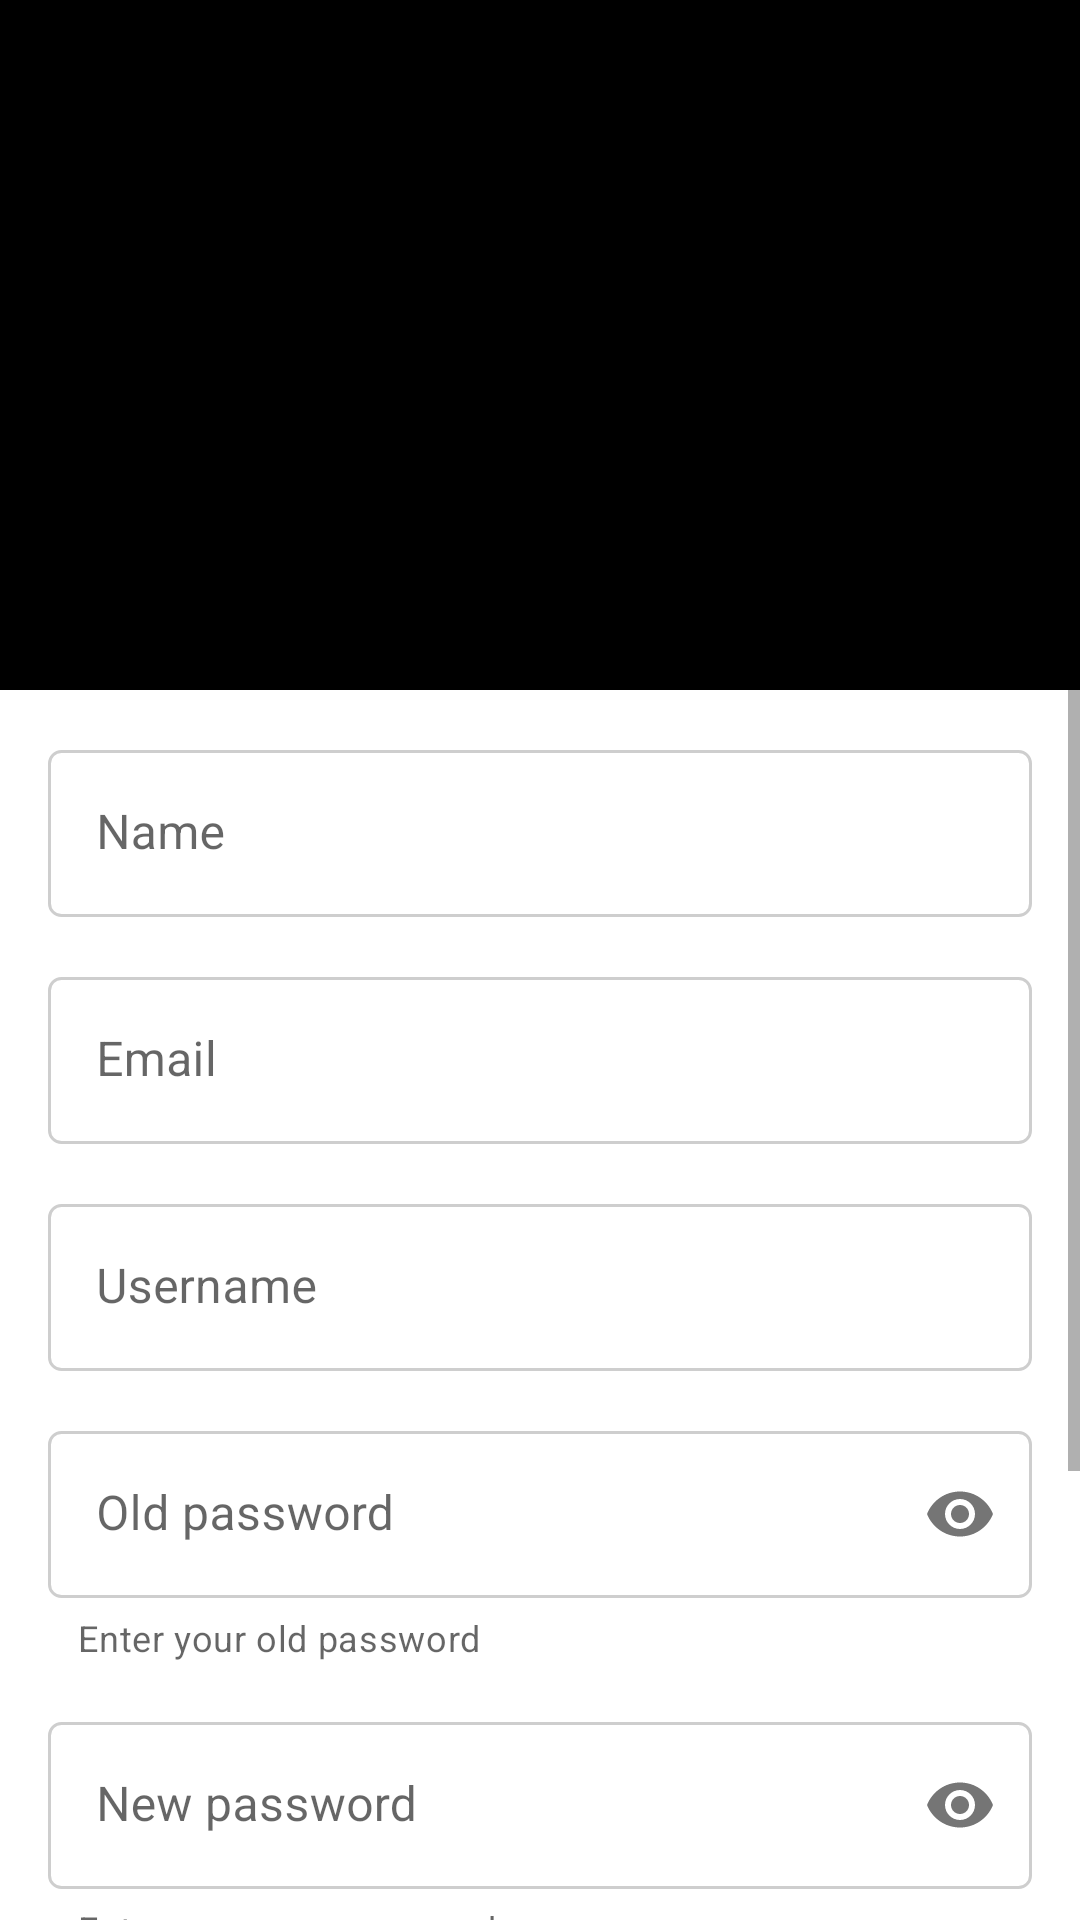

Reconstruct the res/layout file that produces this screen, plus the resources it refers to.
<!-- AndroidManifest.xml: application theme Theme.OnlineLibrary -->
<!-- res/layout/fragment_edit_profile.xml -->
<?xml version="1.0" encoding="utf-8"?>
<androidx.constraintlayout.widget.ConstraintLayout xmlns:android="http://schemas.android.com/apk/res/android"
    xmlns:tools="http://schemas.android.com/tools"
    android:layout_width="match_parent"
    android:layout_height="match_parent"
    xmlns:app="http://schemas.android.com/apk/res-auto"
    tools:context=".fragments.main.EditProfileFragment">

    <ImageView
        android:id="@+id/edit_profile_img"
        android:layout_width="match_parent"
        android:layout_height="230dp"
        android:src="@color/black"
        app:layout_constraintTop_toTopOf="parent" />

    <ImageView
        android:id="@+id/edit_profile_btn_back"
        android:layout_width="18dp"
        android:layout_height="18dp"
        android:src="@drawable/ic_arrow_back"
        android:layout_marginLeft="15dp"
        android:layout_marginTop="20dp"
        app:layout_constraintLeft_toLeftOf="parent"
        app:layout_constraintTop_toTopOf="parent" />

    <ScrollView
        android:layout_width="match_parent"
        android:layout_height="0dp"
        app:layout_constraintTop_toBottomOf="@id/edit_profile_img"
        app:layout_constraintBottom_toBottomOf="parent"
        android:orientation="vertical" >

        <androidx.constraintlayout.widget.ConstraintLayout
            android:layout_width="match_parent"
            android:layout_height="0dp"
            android:paddingBottom="50dp"
            app:layout_constraintTop_toTopOf="parent"
            app:layout_constraintBottom_toBottomOf="parent" >


            <com.google.android.material.textfield.TextInputLayout
                android:id="@+id/edit_profile_et_name"
                android:layout_width="match_parent"
                android:layout_height="wrap_content"
                android:layout_marginTop="20dp"
                app:layout_constraintTop_toTopOf="parent"
                app:layout_constraintLeft_toLeftOf="parent"
                app:layout_constraintRight_toRightOf="parent"
                style="@style/TextInputLayout" >
                <com.google.android.material.textfield.TextInputEditText
                    android:layout_width="match_parent"
                    android:layout_height="wrap_content"
                    android:inputType="text"
                    android:hint="@string/ime"
                    android:textColorHint="#3392EA"
                    android:background="@drawable/edit_text_background" />
            </com.google.android.material.textfield.TextInputLayout>


            <com.google.android.material.textfield.TextInputLayout
                android:id="@+id/edit_profile_et_email"
                android:layout_width="match_parent"
                android:layout_height="wrap_content"
                android:layout_marginTop="20dp"
                app:layout_constraintTop_toBottomOf="@id/edit_profile_et_name"
                app:layout_constraintLeft_toLeftOf="parent"
                app:layout_constraintRight_toRightOf="parent"
                style="@style/TextInputLayout" >
                <com.google.android.material.textfield.TextInputEditText
                    android:layout_width="match_parent"
                    android:layout_height="wrap_content"
                    android:inputType="text"
                    android:hint="@string/email"
                    android:textColorHint="#3392EA"
                    android:background="@drawable/edit_text_background" />
            </com.google.android.material.textfield.TextInputLayout>


            <com.google.android.material.textfield.TextInputLayout
                android:id="@+id/edit_profile_et_username"
                android:layout_width="match_parent"
                android:layout_height="wrap_content"
                android:layout_marginTop="20dp"
                app:layout_constraintTop_toBottomOf="@id/edit_profile_et_email"
                app:layout_constraintLeft_toLeftOf="parent"
                app:layout_constraintRight_toRightOf="parent"
                style="@style/TextInputLayout" >
                <com.google.android.material.textfield.TextInputEditText
                    android:layout_width="match_parent"
                    android:layout_height="wrap_content"
                    android:inputType="text"
                    android:hint="@string/korisnicko_ime"
                    android:textColorHint="#3392EA"
                    android:background="@drawable/edit_text_background" />
            </com.google.android.material.textfield.TextInputLayout>


            <com.google.android.material.textfield.TextInputLayout
                android:id="@+id/edit_profile_et_old_pass"
                android:layout_width="match_parent"
                android:layout_height="wrap_content"
                android:layout_marginTop="20dp"
                app:layout_constraintTop_toBottomOf="@id/edit_profile_et_username"
                app:layout_constraintLeft_toLeftOf="parent"
                app:layout_constraintRight_toRightOf="parent"
                app:passwordToggleEnabled="true"
                style="@style/TextInputLayout" >
                <com.google.android.material.textfield.TextInputEditText
                    android:layout_width="match_parent"
                    android:layout_height="wrap_content"
                    android:inputType="textPassword"
                    android:hint="@string/stara_sifra"
                    android:textColorHint="#3392EA"
                    android:background="@drawable/edit_text_background" />
            </com.google.android.material.textfield.TextInputLayout>

            <TextView
                android:id="@+id/edit_profile_text_old_pass"
                android:layout_width="wrap_content"
                android:layout_height="wrap_content"
                style="@style/TextAppearance.MaterialComponents.Body2"
                android:textColor="@color/gray"
                android:textSize="12sp"
                android:text="@string/ukucajte_staru_sifru"
                android:layout_marginLeft="10dp"
                android:layout_marginTop="5dp"
                app:layout_constraintTop_toBottomOf="@id/edit_profile_et_old_pass"
                app:layout_constraintLeft_toLeftOf="@id/edit_profile_et_old_pass" />

            <com.google.android.material.textfield.TextInputLayout
                android:id="@+id/edit_profile_et_new_pass"
                android:layout_width="match_parent"
                android:layout_height="wrap_content"
                android:layout_marginTop="20dp"
                app:layout_constraintTop_toBottomOf="@id/edit_profile_text_old_pass"
                app:layout_constraintLeft_toLeftOf="parent"
                app:layout_constraintRight_toRightOf="parent"
                app:passwordToggleEnabled="true"
                style="@style/TextInputLayout" >
                <com.google.android.material.textfield.TextInputEditText
                    android:layout_width="match_parent"
                    android:layout_height="wrap_content"
                    android:inputType="textPassword"
                    android:hint="@string/nova_sifra"
                    android:textColorHint="#3392EA"
                    android:background="@drawable/edit_text_background" />
            </com.google.android.material.textfield.TextInputLayout>

            <TextView
                android:id="@+id/edit_profile_text_new_pass"
                android:layout_width="wrap_content"
                android:layout_height="wrap_content"
                style="@style/TextAppearance.MaterialComponents.Body2"
                android:textColor="@color/gray"
                android:textSize="12sp"
                android:text="@string/ukucajte_novu_sifru"
                android:layout_marginLeft="10dp"
                android:layout_marginTop="5dp"
                app:layout_constraintTop_toBottomOf="@id/edit_profile_et_new_pass"
                app:layout_constraintLeft_toLeftOf="@id/edit_profile_et_new_pass" />


            <com.google.android.material.textfield.TextInputLayout
                android:id="@+id/edit_profile_et_new_pass_again"
                android:layout_width="match_parent"
                android:layout_height="wrap_content"
                android:layout_marginTop="20dp"
                app:layout_constraintTop_toBottomOf="@id/edit_profile_text_new_pass"
                app:layout_constraintLeft_toLeftOf="parent"
                app:layout_constraintRight_toRightOf="parent"
                app:passwordToggleEnabled="true"
                style="@style/TextInputLayout" >
                <com.google.android.material.textfield.TextInputEditText
                    android:layout_width="match_parent"
                    android:layout_height="wrap_content"
                    android:inputType="textPassword"
                    android:hint="@string/nova_sifra"
                    android:textColorHint="#3392EA"
                    android:background="@drawable/edit_text_background" />
            </com.google.android.material.textfield.TextInputLayout>

            <TextView
                android:id="@+id/edit_profile_text_new_pass_again"
                android:layout_width="wrap_content"
                android:layout_height="wrap_content"
                style="@style/TextAppearance.MaterialComponents.Body2"
                android:textColor="@color/gray"
                android:textSize="12sp"
                android:text="@string/ponovo_ukucajte_novu_sifru"
                android:layout_marginLeft="10dp"
                android:layout_marginTop="5dp"
                app:layout_constraintTop_toBottomOf="@id/edit_profile_et_new_pass_again"
                app:layout_constraintLeft_toLeftOf="@id/edit_profile_et_new_pass_again" />


            <com.google.android.material.button.MaterialButton
                android:id="@+id/edit_profile_btn_ponisti"
                android:layout_width="170dp"
                android:layout_height="wrap_content"
                android:text="@string/ponisti"
                style="@style/Widget.MaterialComponents.Button.TextButton"
                android:layout_marginTop="30dp"
                app:layout_constraintTop_toBottomOf="@id/edit_profile_text_new_pass_again"
                app:layout_constraintLeft_toLeftOf="parent"
                app:layout_constraintRight_toLeftOf="@id/edit_profile_btn_sacuvaj" />



            <Button
                android:id="@+id/edit_profile_btn_sacuvaj"
                android:layout_width="170dp"
                android:layout_height="wrap_content"
                android:text="@string/sacuvaj"
                android:layout_marginTop="30dp"
                app:layout_constraintTop_toBottomOf="@id/edit_profile_text_new_pass_again"
                app:layout_constraintRight_toRightOf="parent"
                app:layout_constraintLeft_toRightOf="@id/edit_profile_btn_ponisti" />

        </androidx.constraintlayout.widget.ConstraintLayout>


    </ScrollView>

    <ProgressBar
        android:id="@+id/edit_profile_progress_bar"
        android:layout_width="100dp"
        android:layout_height="100dp"
        android:visibility="gone"
        app:layout_constraintTop_toTopOf="parent"
        app:layout_constraintBottom_toBottomOf="parent"
        app:layout_constraintRight_toRightOf="parent"
        app:layout_constraintLeft_toLeftOf="parent" />



</androidx.constraintlayout.widget.ConstraintLayout>
<!-- resources referenced by this layout -->
<resources>
  <color name="black">#FF000000</color>
  <color name="gray">#99000000</color>
  <!-- drawable edit_text_background (drawable) -->
  <?xml version="1.0" encoding="utf-8"?>
  <selector xmlns:android="http://schemas.android.com/apk/res/android">
      <item android:drawable="@drawable/edit_text_background_focused"
          android:state_focused="true" />
      <item android:drawable="@drawable/edit_text_background_normal"
          android:state_focused="false" />
  </selector>
  <string name="email">Email</string>
  <string name="ime">Name</string>
  <string name="korisnicko_ime">Username</string>
  <string name="nova_sifra">New password</string>
  <string name="ponisti">Discard</string>
  <string name="ponovo_ukucajte_novu_sifru">Enter your new password again</string>
  <string name="sacuvaj">Save</string>
  <string name="stara_sifra">Old password</string>
  <string name="ukucajte_novu_sifru">Enter your new password</string>
  <string name="ukucajte_staru_sifru">Enter your old password</string>
  <style name="TextInputLayout">
          <item name="boxStrokeWidth">0dp</item>
          <item name="boxStrokeWidthFocused">0dp</item>
          <item name="android:layout_marginHorizontal">16dp</item>
      </style>
  <style name="Theme.OnlineLibrary" parent="Theme.MaterialComponents.Light.NoActionBar">
          
          <item name="colorPrimary">@color/light_blue</item>
          <item name="colorPrimaryVariant">@color/blue</item>
          <item name="colorOnPrimary">@color/white</item>
          
          <item name="colorSecondary">@color/light_blue</item>
          <item name="colorSecondaryVariant">@color/light_blue</item>
          <item name="colorOnSecondary">@color/almost_black</item>
          
  
          <item name="android:statusBarColor">@color/white</item>
          <item name="android:windowLightStatusBar">true</item>
      </style>
  <!-- drawable edit_text_background_focused (drawable-v24) -->
  <?xml version="1.0" encoding="utf-8"?>
  <shape xmlns:android="http://schemas.android.com/apk/res/android">
      <solid android:color="@color/white" />
  
      <stroke android:color="#3392EA" android:width="1dp" />
  
      <corners android:radius="4dp" />
  </shape>
  <!-- drawable edit_text_background_normal (drawable) -->
  <?xml version="1.0" encoding="utf-8"?>
  <shape xmlns:android="http://schemas.android.com/apk/res/android">
      <solid android:color="@color/white" />
  
      <stroke android:color="#cecece" android:width="1dp" />
  
      <corners android:radius="4dp" />
  </shape>
  <color name="light_blue">#3392EA</color>
  <color name="blue">#3385D1</color>
  <color name="white">#FFFFFFFF</color>
  <color name="almost_black">#DE000000</color>
</resources>
